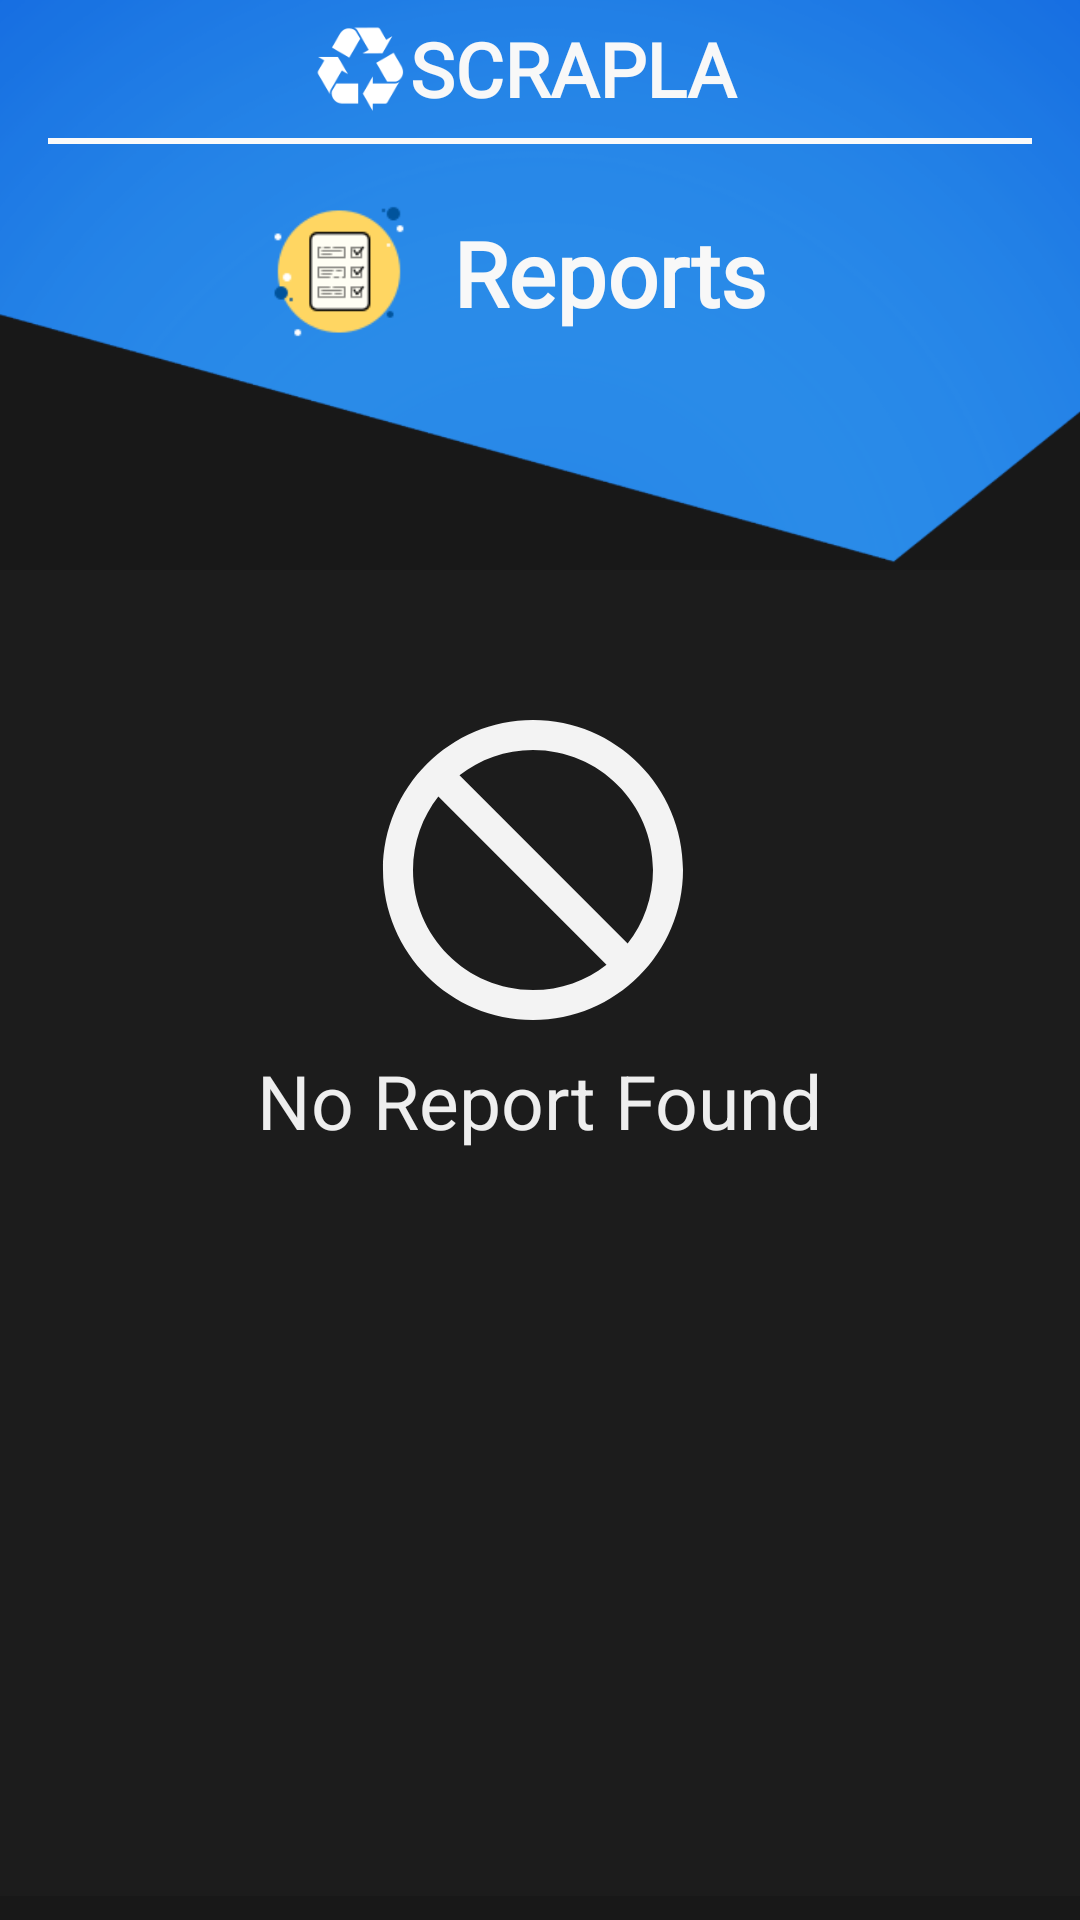

This screen was rendered from an Android layout file. Write that file and the resources it references.
<!-- AndroidManifest.xml: application theme Theme.ScrapCollector -->
<!-- res/layout/activity_collector_report.xml -->
<?xml version="1.0" encoding="utf-8"?>
<androidx.constraintlayout.widget.ConstraintLayout xmlns:app="http://schemas.android.com/apk/res-auto"
    xmlns:tools="http://schemas.android.com/tools"
    android:layout_width="match_parent"
    android:layout_height="match_parent"
    android:background="#181818"
    xmlns:android="http://schemas.android.com/apk/res/android"
    >


    <ImageView
        android:id="@+id/imageView22"
        android:layout_width="match_parent"
        android:layout_height="190dp"
        android:scaleType="centerCrop"
        app:layout_constraintEnd_toEndOf="parent"
        app:layout_constraintHorizontal_bias="0.0"
        app:layout_constraintStart_toStartOf="parent"
        app:layout_constraintTop_toTopOf="parent"
        app:srcCompat="@drawable/h2" />

    <LinearLayout
        android:id="@+id/logolayout"
        android:layout_width="150dp"
        android:layout_height="38dp"
        android:layout_marginStart="80dp"
        android:layout_marginEnd="80dp"
        android:orientation="horizontal"
        app:layout_constraintEnd_toEndOf="parent"
        app:layout_constraintHorizontal_bias="0.495"
        app:layout_constraintStart_toStartOf="parent"
        app:layout_constraintTop_toTopOf="parent">

        <ImageView
            android:id="@+id/imageView20"
            android:layout_width="30dp"
            android:layout_height="40dp"
            android:layout_marginStart="0dp"
            android:layout_marginTop="3dp"
            app:srcCompat="@drawable/logo1" />

        <TextView
            android:id="@+id/textView18"
            android:layout_width="0dp"
            android:layout_height="wrap_content"
            android:layout_marginStart="2dp"
            android:layout_marginTop="6dp"
            android:layout_weight="1"
            android:fontFamily="@font/lalezar"
            android:gravity="center"
            android:text="SCRAPLAN"
            android:textAlignment="viewStart"
            android:textColor="#F8F8F8"
            android:textSize="25sp"
            android:textStyle="bold"
            tools:ignore="RtlCompat" />

    </LinearLayout>

    <LinearLayout
        android:id="@+id/linearLayout44"
        android:layout_width="214dp"
        android:layout_height="75dp"
        android:layout_marginStart="76dp"
        android:layout_marginTop="5dp"
        android:layout_marginEnd="76dp"
        android:orientation="horizontal"
        android:padding="10dp"
        app:layout_constraintEnd_toEndOf="parent"
        app:layout_constraintStart_toStartOf="parent"
        app:layout_constraintTop_toBottomOf="@+id/divider3">

        <ImageView
            android:id="@+id/imageViewrpt"
            android:layout_width="60dp"
            android:layout_height="wrap_content"
            android:layout_marginStart="0dp"
            app:srcCompat="@drawable/reportnew" />

        <TextView
            android:id="@+id/textViewrptt"
            android:layout_width="0dp"
            android:layout_height="56dp"
            android:layout_marginStart="8dp"
            android:layout_weight="1"
            android:fontFamily="@font/amiko_bold"
            android:gravity="center"
            android:text="Reports"
            android:textAlignment="viewStart"
            android:textColor="#F8F8F8"
            android:textSize="30sp"
            android:textStyle="bold"
            tools:ignore="RtlCompat" />

    </LinearLayout>

    <View
        android:id="@+id/divider3"
        android:layout_width="match_parent"
        android:layout_height="2dp"
        android:layout_marginStart="16dp"
        android:layout_marginTop="8dp"
        android:layout_marginEnd="16dp"
        android:background="@color/white"
        android:backgroundTint="#FAFAFA"
        app:layout_constraintEnd_toEndOf="parent"
        app:layout_constraintStart_toStartOf="parent"
        app:layout_constraintTop_toBottomOf="@+id/logolayout" />


    <androidx.recyclerview.widget.RecyclerView
        android:id="@+id/collectorReportView"
        android:layout_width="match_parent"
        android:layout_height="match_parent"
        android:layout_marginTop="190dp"
        android:layout_marginBottom="8dp"
        android:background="#1C1C1C"
        app:layout_constraintBottom_toBottomOf="parent"
        app:layout_constraintEnd_toEndOf="parent"
        app:layout_constraintStart_toStartOf="parent"
        app:layout_constraintTop_toBottomOf="@+id/imageView22">

    </androidx.recyclerview.widget.RecyclerView>

    <ImageView
        android:id="@+id/imageView42"
        android:layout_width="wrap_content"
        android:layout_height="wrap_content"
        android:layout_marginStart="152dp"
        android:layout_marginTop="40dp"
        android:layout_marginEnd="152dp"
        android:visibility="visible"
        app:layout_constraintEnd_toEndOf="@+id/collectorReportView"
        app:layout_constraintHorizontal_bias="0.538"
        app:layout_constraintStart_toStartOf="parent"
        app:layout_constraintTop_toBottomOf="@+id/imageView22"
        app:srcCompat="@drawable/ic_baseline_not_interested_24" />

    <TextView
        android:id="@+id/textView122"
        android:layout_width="wrap_content"
        android:layout_height="wrap_content"
        android:layout_marginStart="116dp"
        android:layout_marginEnd="116dp"
        android:text="No Report Found"
        android:textColor="#EEEEEE"
        android:textSize="25sp"
        app:layout_constraintEnd_toEndOf="parent"
        app:layout_constraintStart_toStartOf="parent"
        app:layout_constraintTop_toBottomOf="@+id/imageView42" />

    <ImageView
        android:id="@+id/collectorreportback"
        android:layout_width="0dp"
        android:layout_height="wrap_content"
        android:layout_marginStart="8dp"
        android:layout_marginTop="5dp"
        android:layout_weight="1"
        android:clickable="true"
        android:foregroundGravity="center"
        android:scaleType="fitEnd"
        app:layout_constraintStart_toStartOf="parent"
        app:layout_constraintTop_toTopOf="parent"
        app:srcCompat="@drawable/ic_baseline_arrow_back_ios_24" />

</androidx.constraintlayout.widget.ConstraintLayout>
<!-- resources referenced by this layout -->
<resources>
  <color name="white">#FFFFFFFF</color>
  <!-- drawable h2: png bitmap (drawable, 47645 bytes) -->
  <!-- drawable ic_baseline_not_interested_24 (drawable) -->
  <vector android:height="120dp" android:tint="#F3F3F3"
      android:viewportHeight="24" android:viewportWidth="24"
      android:width="120dp" xmlns:android="http://schemas.android.com/apk/res/android">
      <path android:fillColor="@android:color/white" android:pathData="M12,2C6.48,2 2,6.48 2,12s4.48,10 10,10 10,-4.48 10,-10S17.52,2 12,2zM12,20c-4.42,0 -8,-3.58 -8,-8 0,-1.85 0.63,-3.55 1.69,-4.9L16.9,18.31C15.55,19.37 13.85,20 12,20zM18.31,16.9L7.1,5.69C8.45,4.63 10.15,4 12,4c4.42,0 8,3.58 8,8 0,1.85 -0.63,3.55 -1.69,4.9z"/>
  </vector>
  <!-- drawable logo1: png bitmap (drawable, 2648 bytes) -->
  <!-- drawable reportnew: png bitmap (drawable, 2924 bytes) -->
  <style name="Theme.ScrapCollector" parent="Theme.MaterialComponents.DayNight.DarkActionBar">
          
          <item name="colorPrimary">@color/purple_500</item>
          <item name="colorPrimaryVariant">@color/purple_700</item>
          <item name="colorOnPrimary">@color/white</item>
          
          <item name="colorSecondary">@color/teal_200</item>
          <item name="colorSecondaryVariant">@color/teal_700</item>
          <item name="colorOnSecondary">@color/black</item>
          
          <item name="android:statusBarColor" tools:targetApi="l">?attr/colorPrimaryVariant</item>
          
      </style>
  <color name="purple_500">#0086FB</color>
  <color name="purple_700">#0086FB</color>
  <color name="teal_200">#FFD662</color>
  <color name="teal_700">#0040A1</color>
  <color name="black">#FF000000</color>
</resources>
